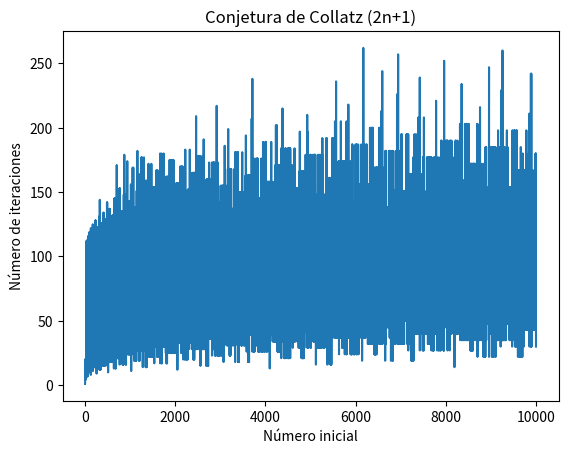

The matplotlib source for this figure:
import matplotlib.pyplot as plt
import numpy as np

def collatz(n):

    secuencia = [n]
    while n != 1:
        if n % 2 == 0:
            n = n // 2
        else:
            n = 3 * n + 1
        secuencia.append(n)
    return secuencia

numeros = np.arange(1, 10001)
longitudes = []
for numero in numeros:
    secuencia = collatz(numero)
    longitud = len(secuencia)
    longitudes.append(longitud)

plt.plot(numeros, longitudes)
plt.xlabel("Número inicial")
plt.ylabel("Número de iteraciones")
plt.title("Conjetura de Collatz (2n+1)")
plt.show()